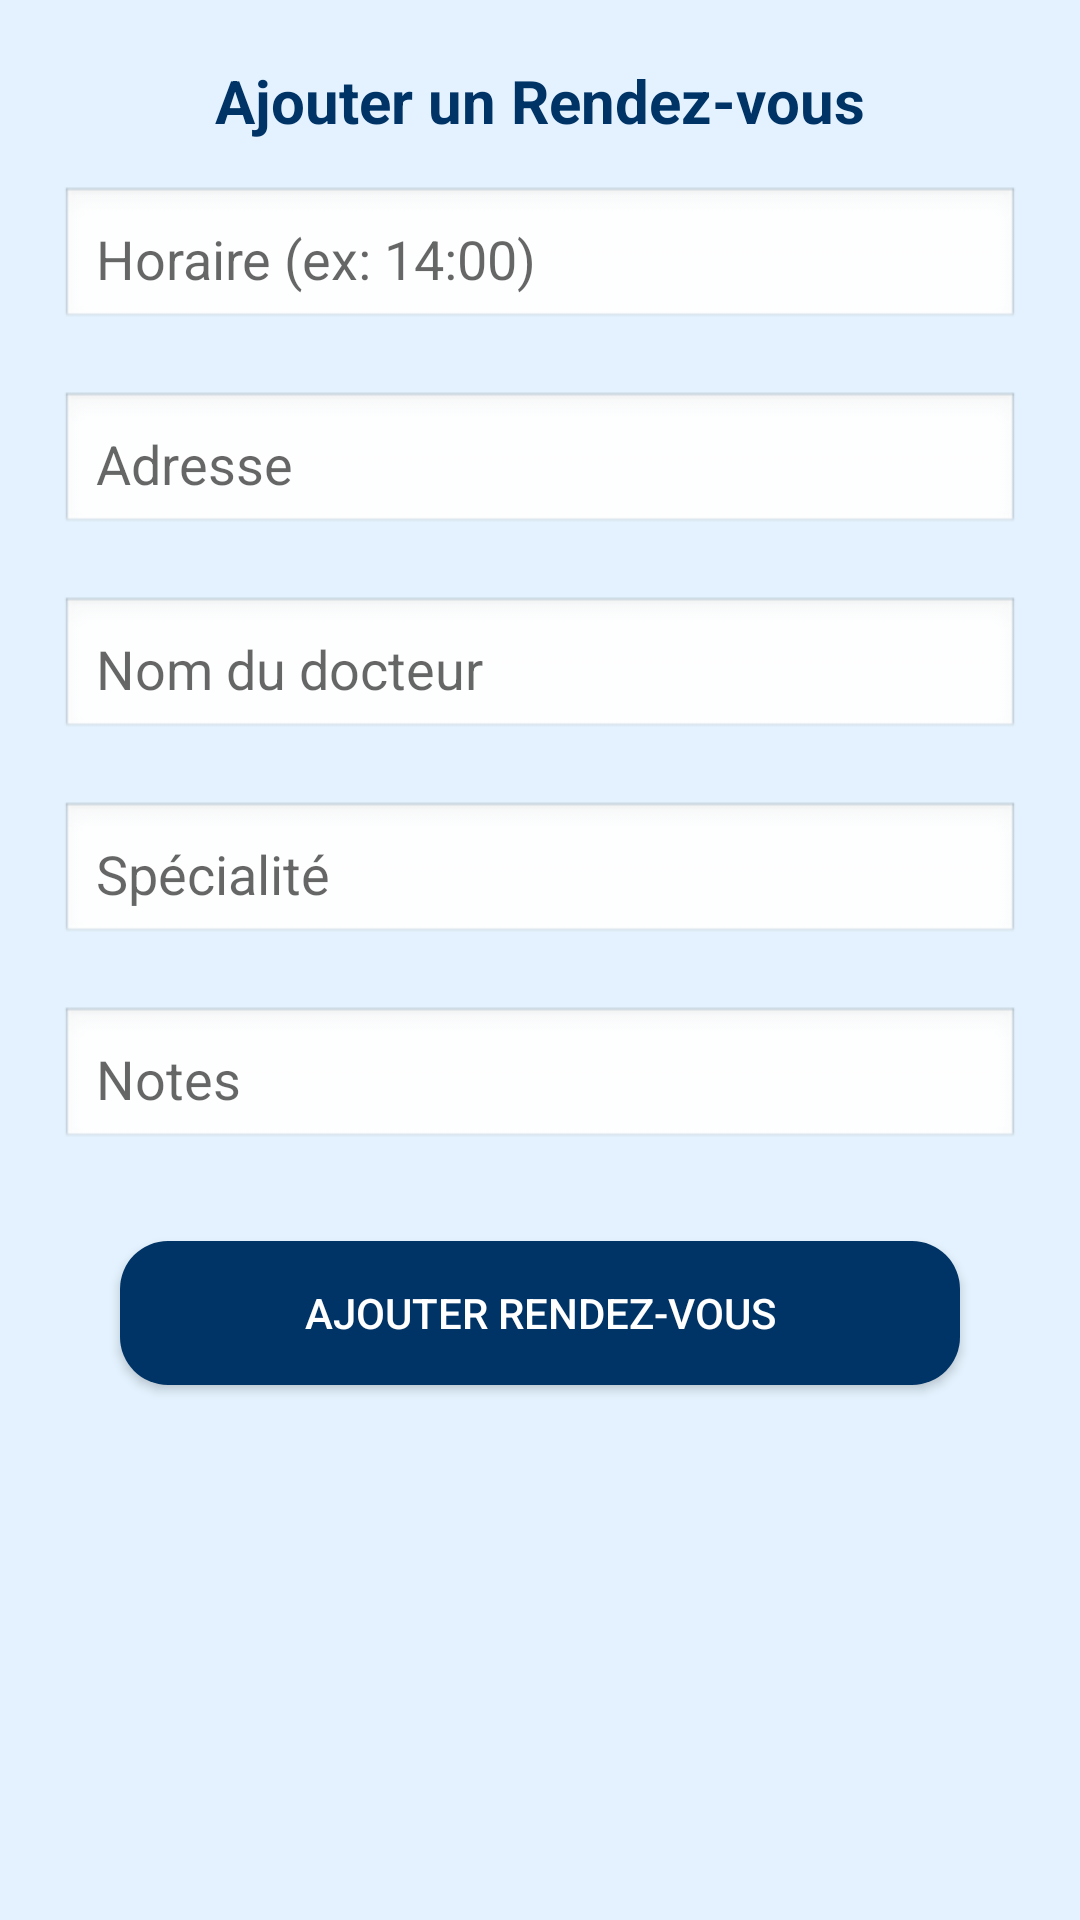

Write the Android layout XML for this screen, with the resource values it uses.
<!-- AndroidManifest.xml: application theme Theme.MyApplication -->
<!-- res/layout/activity_rendez_vous_ajouter.xml -->
<?xml version="1.0" encoding="utf-8"?>
<ScrollView
    xmlns:android="http://schemas.android.com/apk/res/android"
    android:layout_width="match_parent"
    android:layout_height="match_parent"
    android:background="#e3f2fe"
    android:padding="20dp">

    <LinearLayout
        android:layout_width="match_parent"
        android:layout_height="wrap_content"
        android:orientation="vertical"
        android:gravity="center">

        
        <TextView
            android:layout_width="wrap_content"
            android:layout_height="wrap_content"
            android:text="Ajouter un Rendez-vous"
            android:textSize="20sp"
            android:textStyle="bold"
            android:textColor="#003366"
            android:layout_marginBottom="15dp"/>

        
        <EditText
            android:id="@+id/et_horaire"
            android:layout_width="match_parent"
            android:layout_height="wrap_content"
            android:layout_marginBottom="20dp"
            android:background="@android:drawable/edit_text"
            android:hint="Horaire (ex: 14:00)"
            android:inputType="time"
            android:padding="12dp" />

        
        <EditText
            android:id="@+id/et_adresse"
            android:layout_width="match_parent"
            android:layout_height="wrap_content"
            android:layout_marginBottom="20dp"
            android:background="@android:drawable/edit_text"
            android:hint="Adresse"
            android:padding="12dp" />

        
        <EditText
            android:id="@+id/et_nom_docteur"
            android:layout_width="match_parent"
            android:layout_height="wrap_content"
            android:layout_marginBottom="20dp"
            android:background="@android:drawable/edit_text"
            android:hint="Nom du docteur"
            android:padding="12dp" />

        
        <EditText
            android:id="@+id/et_specialite"
            android:layout_width="match_parent"
            android:layout_height="wrap_content"
            android:layout_marginBottom="20dp"
            android:background="@android:drawable/edit_text"
            android:hint="Spécialité"
            android:padding="12dp" />

        
        <EditText
            android:id="@+id/et_notes"
            android:layout_width="match_parent"
            android:layout_height="wrap_content"
            android:hint="Notes"
            android:padding="12dp"
            android:background="@android:drawable/edit_text"
            android:layout_marginBottom="10dp"/>

        
        <Button
            android:id="@+id/btn_ajouter_rdv"
            android:layout_width="match_parent"
            android:layout_height="wrap_content"
            android:layout_margin="20dp"
            android:background="@drawable/button_background"
            android:backgroundTint="#003366"
            android:padding="12dp"
            android:text="Ajouter Rendez-vous"
            android:textColor="@android:color/white" />

    </LinearLayout>
</ScrollView>
<!-- resources referenced by this layout -->
<resources>
  <!-- drawable button_background (drawable) -->
  <selector xmlns:android="http://schemas.android.com/apk/res/android">
      <item android:state_pressed="true">
          <shape android:shape="rectangle">
              <solid android:color="#FBFBFB"/> 
              <corners android:radius="16dp"/> 
          </shape>
      </item>
      <item>
          <shape android:shape="rectangle">
              <solid android:color="#FBFBFB"/> 
              <corners android:radius="16dp"/> 
          </shape>
      </item>
  </selector>
  <style name="Theme.MyApplication" parent="Theme.AppCompat.Light.DarkActionBar">
          
          <item name="colorPrimary">#5faeee</item>
          <item name="colorPrimaryDark">#5faeee</item>
          <item name="colorAccent">#5faeee</item>
          
      </style>
</resources>
